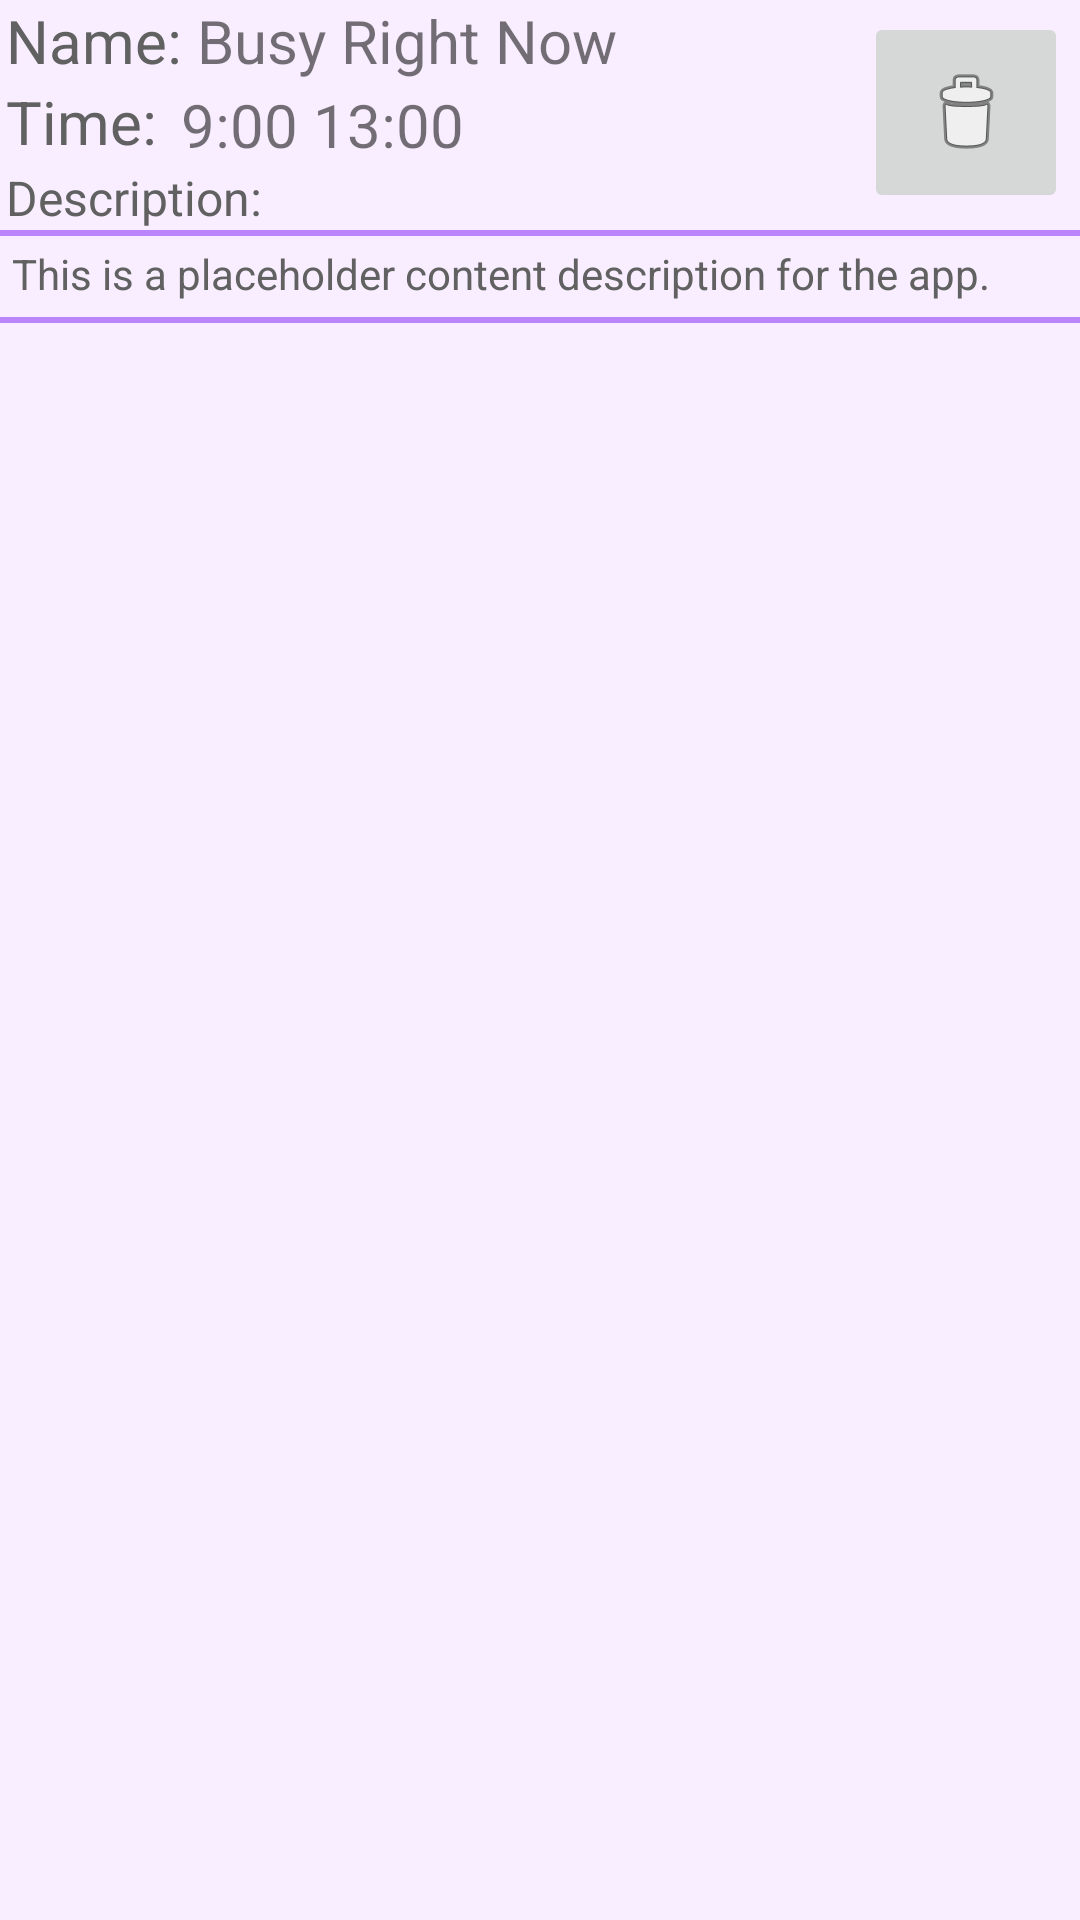

Reconstruct the res/layout file that produces this screen, plus the resources it refers to.
<!-- AndroidManifest.xml: application theme Theme.DeveraAnsweringMachineALA -->
<!-- res/layout/am_instance.xml -->
<?xml version="1.0" encoding="utf-8"?>
<androidx.constraintlayout.widget.ConstraintLayout xmlns:android="http://schemas.android.com/apk/res/android"
    xmlns:app="http://schemas.android.com/apk/res-auto"
    xmlns:tools="http://schemas.android.com/tools"
    android:id="@+id/answeringLayout"
    android:layout_width="match_parent"
    android:layout_height="wrap_content"
    android:background="#F8EEFF">

    <TextView
        android:id="@+id/instanceTitlePlaceholder"
        android:layout_width="wrap_content"
        android:layout_height="wrap_content"
        android:layout_marginStart="2dp"
        android:text="@string/placeholderTitle"
        android:textColor="#616161"
        android:textSize="20sp"
        app:layout_constraintStart_toStartOf="parent"
        app:layout_constraintTop_toTopOf="parent" />

    <TextView
        android:id="@+id/instanceTimePlaceholder"
        android:layout_width="wrap_content"
        android:layout_height="wrap_content"
        android:layout_marginStart="2dp"
        android:text="@string/placeholderTime"
        android:textColor="#616161"
        android:textSize="20sp"
        app:layout_constraintStart_toStartOf="parent"
        app:layout_constraintTop_toBottomOf="@+id/instanceTitlePlaceholder" />


    <TextView
        android:id="@+id/instanceDescPlaceholder"
        android:layout_width="wrap_content"
        android:layout_height="wrap_content"
        android:layout_marginStart="2dp"
        android:layout_marginTop="1dp"
        android:text="@string/placeholderDesc"
        android:textColor="#616161"
        android:textSize="16sp"
        app:layout_constraintStart_toStartOf="parent"
        app:layout_constraintTop_toBottomOf="@+id/instanceTimePlaceholder" />

    <ImageButton
        android:id="@+id/imageButton"
        android:layout_width="68dp"
        android:layout_height="67dp"
        android:layout_marginTop="4dp"
        android:layout_marginEnd="4dp"
        android:contentDescription="@string/deleteButton"
        app:layout_constraintEnd_toEndOf="parent"
        app:layout_constraintTop_toTopOf="parent"
        app:srcCompat="@android:drawable/ic_menu_delete"
        tools:ignore="SpeakableTextPresentCheck,ImageContrastCheck" />

    <TextView
        android:id="@+id/amTitle"
        android:layout_width="wrap_content"
        android:layout_height="wrap_content"
        android:layout_marginStart="5dp"
        android:text="@string/amTitle"
        android:textSize="20sp"
        app:layout_constraintStart_toEndOf="@+id/instanceTitlePlaceholder"
        app:layout_constraintTop_toTopOf="parent" />

    <TextView
        android:id="@+id/amTitle2"
        android:layout_width="wrap_content"
        android:layout_height="wrap_content"
        android:layout_marginStart="8dp"
        android:layout_marginTop="1dp"
        android:text="@string/instanceTime"
        android:textSize="20sp"
        app:layout_constraintStart_toEndOf="@+id/instanceTimePlaceholder"
        app:layout_constraintTop_toBottomOf="@+id/amTitle" />

    <androidx.constraintlayout.widget.ConstraintLayout
        android:layout_width="match_parent"
        android:layout_height="wrap_content"
        app:layout_constraintStart_toStartOf="parent"
        app:layout_constraintTop_toBottomOf="@+id/instanceDescPlaceholder">

        <View
            android:id="@+id/divider2"
            android:layout_width="0dp"
            android:layout_height="2dp"
            android:background="@color/purple_200"
            android:foregroundTint="#9C27B0"
            app:layout_constraintEnd_toEndOf="parent"
            app:layout_constraintHorizontal_bias="1.0"
            app:layout_constraintStart_toStartOf="parent"
            app:layout_constraintTop_toTopOf="parent" />

        <TextView
            android:id="@+id/descContent"
            android:layout_width="wrap_content"
            android:layout_height="wrap_content"
            android:layout_marginStart="4dp"
            android:layout_marginTop="5dp"
            android:text="@string/descContent"
            android:textAlignment="viewStart"
            android:textColor="#616161"
            app:layout_constraintStart_toStartOf="parent"
            app:layout_constraintTop_toTopOf="parent" />

        <View
            android:id="@+id/divider3"
            android:layout_width="0dp"
            android:layout_height="2dp"
            android:layout_marginTop="5dp"
            android:background="@color/purple_200"
            android:foregroundTint="#9C27B0"
            app:layout_constraintEnd_toEndOf="parent"
            app:layout_constraintHorizontal_bias="0.0"
            app:layout_constraintStart_toStartOf="parent"
            app:layout_constraintTop_toBottomOf="@+id/descContent" />
    </androidx.constraintlayout.widget.ConstraintLayout>

</androidx.constraintlayout.widget.ConstraintLayout>
<!-- resources referenced by this layout -->
<resources>
  <string name="amTitle">Busy Right Now</string>
  <string name="deleteButton">DELETE</string>
  <string name="descContent">This is a placeholder content description for the app.</string>
  <string name="instanceTime">9:00 13:00  </string>
  <string name="placeholderDesc">Description: </string>
  <string name="placeholderTime">Time:  </string>
  <string name="placeholderTitle">Name: </string>
  <style name="Theme.DeveraAnsweringMachineALA" parent="Theme.MaterialComponents.DayNight.DarkActionBar">
          
          <item name="colorPrimary">@color/purple_500</item>
          <item name="colorPrimaryVariant">@color/purple_700</item>
          <item name="colorOnPrimary">@color/white</item>
          
          <item name="colorSecondary">@color/teal_200</item>
          <item name="colorSecondaryVariant">@color/teal_700</item>
          <item name="colorOnSecondary">@color/black</item>
          
          <item name="android:statusBarColor" tools:targetApi="l">?attr/colorPrimaryVariant</item>
          
      </style>
  <!-- not gathered from this repository: default colours our renderer supplied (Android Studio template values) -->
  <color name="purple_200">#FFBB86FC</color>
  <color name="purple_500">#FF6200EE</color>
  <color name="purple_700">#FF3700B3</color>
  <color name="teal_200">#FF03DAC5</color>
  <color name="teal_700">#FF018786</color>
  <color name="black">#FF000000</color>
  <color name="white">#FFFFFFFF</color>
</resources>
